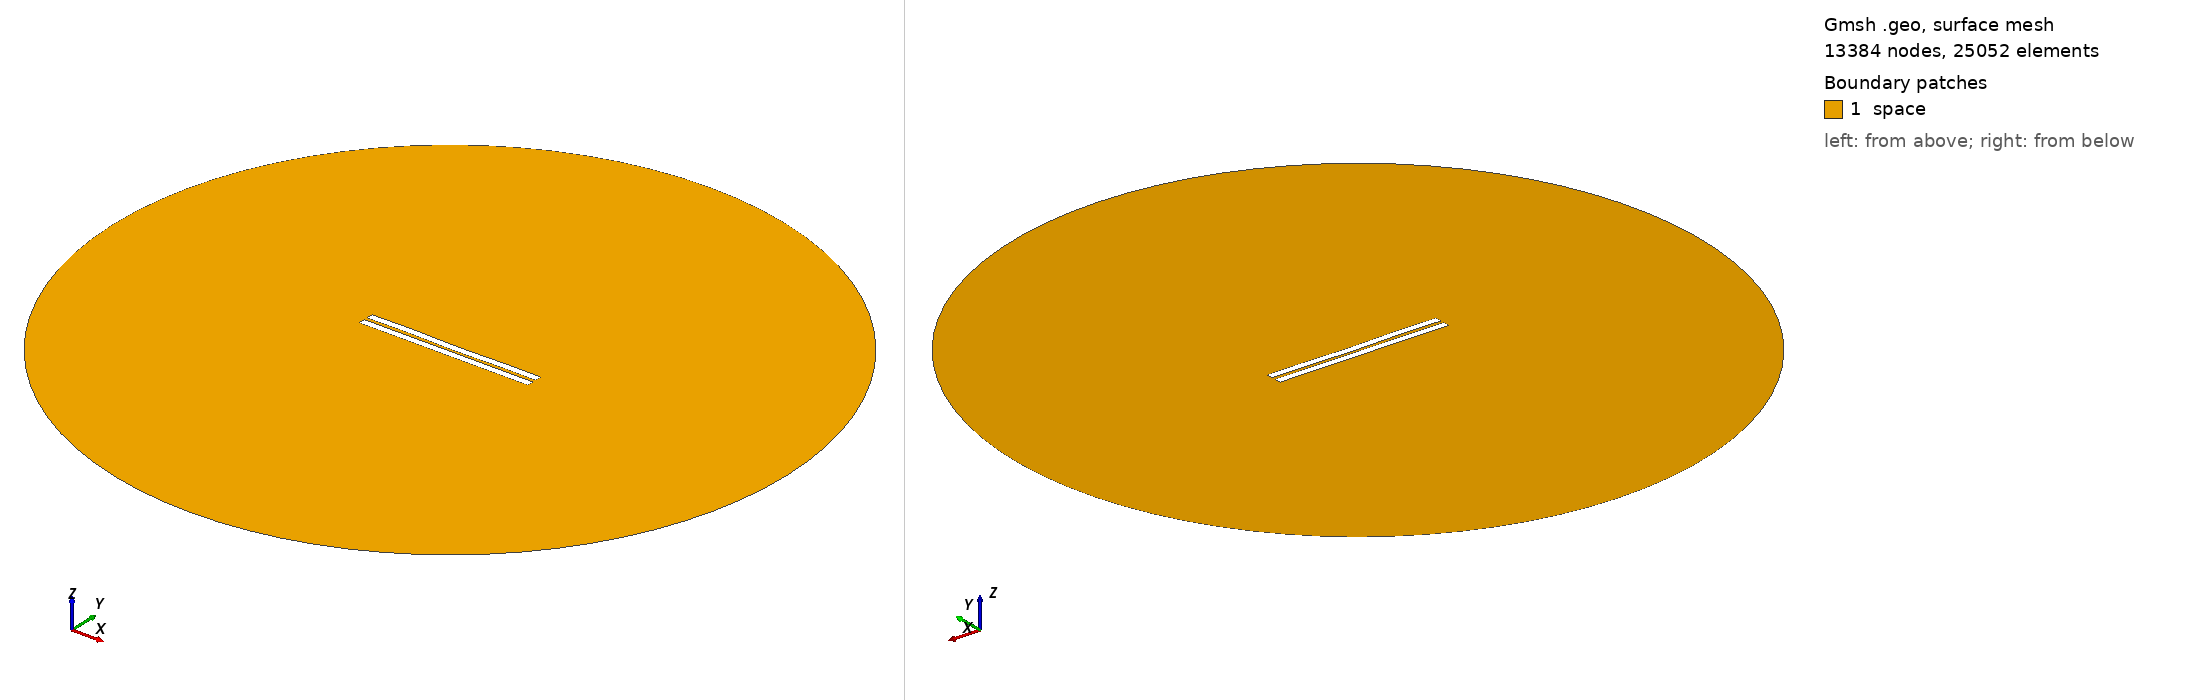

Gmsh geometry script, surface-meshed: 13384 nodes, 25052 surface elements. Boundary patches (legend numbers): 1 space. Left view from above one corner, right view from below the opposite corner. Legend entries are the model's physical surfaces. The drawing asked Gmsh for element sizes between 1% and 20% of the model's largest extent; the script's own settings can give other sizes.

=== 1545.geo (drawn) ===
//---------------------------------------
// Geometry kernel
//---------------------------------------

SetFactory("OpenCASCADE");



//---------------------------------------
// Parameters of the geometry
//---------------------------------------

// Overetch of the upper plate
overetch = 0.0;

// Distance between the plates
distance = 2.0;

// Discretization over the x axis (for the deformation)
nx = 50; 

// Length of the plate
L = 100 - overetch; 

// Number of modes
n = 4; 

// 1st mode coefficient
coeff(1) = 0.0;
beta(1) = 0.596864 * 3.1415926535 / L;

// 2nd mode coefficient
coeff(2) = -0.075;
beta(2) = 1.49418 * 3.1415926535 / L;

// 3rd mode coefficient
coeff(3) = 0.07499999999999998;
beta(3) = 2.50025 * 3.1415926535 / L;

// 4th mode coefficient
coeff(4) = 0.15;
beta(4) = 3.49999 * 3.1415926535 / L;



//---------------------------------------
// Upper plate (deformed rectangle)
//---------------------------------------

// Coordiantes of the upper plate
xmin = -50;
xmax = 50 - overetch;

// Height of the upper plate
yheight = 4 - 2 * overetch;

// Indexes of the points
UpperID[] = {};
LowerID[] = {};
LeftID[] = {};
RightID[] = {};

// Point index
p = 1;

// Horizontal edges
For i In {1:nx}
    x = xmin + (i-1)*(xmax - xmin)/(nx-1);

    y_bottom = distance / 2 + overetch;
    For j In {1:n}
        C = (Cosh(beta(j)*L) + Cos(beta(j)*L)) / (Sinh(beta(j)*L) + Sin(beta(j)*L));
        y_bottom  = y_bottom + coeff(j) * (Cosh(beta(j)*(x+50)) - Cos(beta(j)*(x+50)) - C * (Sinh(beta(j)*(x+50)) - Sin(beta(j)*(x+50))));
    EndFor

    y_top = y_bottom + yheight;

    Point(p) = {x, y_top, 0, 1.0};
    UpperID[i] = p;
    p = p + 1;

    Point(p) = {x, y_bottom, 0, 1.0};
    LowerID[i] = p;
    p = p + 1;
EndFor

// Create point lists
UpperPts[] = {}; LowerPts[] = {};
For i In {1:nx}
  UpperPts[] += {UpperID[i]};
  LowerPts[] += {LowerID[i]};
EndFor

// Build splines
Spline(1) = {UpperPts[]};
Spline(2) = {LowerPts[]};
Line(3) = {LowerPts[nx-1], UpperPts[nx-1]};
Line(4) = {LowerPts[0], UpperPts[0]};

// Build the plane surface
Curve Loop(1) = {2, 3, -1, -4};
Plane Surface(1) = {1};



//---------------------------------------
// Lower plate (rectangle)
//---------------------------------------

// Vertices
Point(1001) = {-50, -1, 0, 1.0};
Point(1002) = { 50, -1, 0, 1.0};
Point(1003) = { 50,  -5, 0, 1.0};
Point(1004) = {-50,  -5, 0, 1.0};

// Edges
Line(5) = {1001, 1002};
Line(6) = {1002, 1003};
Line(7) = {1003, 1004};
Line(8) = {1004, 1001};

// Plane surface
Line Loop(2) = {5, 6, 7, 8};
Plane Surface(2) = {2}; 



//---------------------------------------
// Outer (fictious) boundary
//---------------------------------------

// Points
Point(1005) = {0, 0, 0};       // Center
Point(1006) = {200, 0, 0};     // Start point
Point(1007) = {0, 200, 0};     // 90 degrees
Point(1008) = {-200, 0, 0};    // 180 degrees
Point(1009) = {0, -200, 0};    // 270 degrees

// Circle arcs (each needs start, center, end)
Circle(9) = {1006, 1005, 1007};
Circle(10) = {1007, 1005, 1008};
Circle(11) = {1008, 1005, 1009};
Circle(12) = {1009, 1005, 1006};

// Plane surface for the entire domain
Curve Loop(3) = {9, 10, 11, 12};
Surface(3) = {3};

// Subtract the plates from the whole domain to obtain the actual domain where we want to solve the equations
BooleanDifference{ Surface{3}; Delete; }{ Surface{1}; Surface{2}; Delete; }




//---------------------------------------
// Transfinite Lines/Curves
//---------------------------------------

// Set the number of points on the boundaries
r = 7;

// Plates
Transfinite Curve {1, 2} = 50*r Using Progression 1;
Transfinite Curve {3, 4} = 2*r Using Progression 1;
Transfinite Line {5, 7} = 50*r Using Progression 1;
Transfinite Line {6, 8} = 2*r Using Progression 1;

// Outer boundary
Transfinite Line {9, 10, 11, 12} = 20 Using Progression 1;



//---------------------------------------
// Physical groups
//---------------------------------------                

// Physical curves (boundaries)
Physical Line("force_segment", 10) = {2};
Physical Line("upper_plate", 11) = {1, 3, 4};
Physical Line("lower_plate", 12) = {5, 6, 7, 8};
Physical Line("boundary", 20) = {9, 10, 11, 12};

// Physical Surfaces
Physical Surface("space", 30) = {3};



//---------------------------------------
// 6. Generate the Mesh
//---------------------------------------

// 2D mesh generation
Mesh 2;
